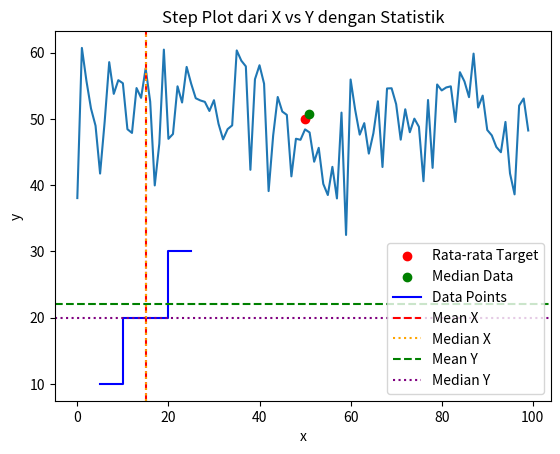

Recreate this plot in Python.
import numpy as np #import library numpy dan disingkat np untuk pemanggilannya
import pandas as pd #import library pandas dan disingkat pd untuk pemanggilannya
import matplotlib.pyplot as plt #import matplotlib.pyplot dan disingkat plt untuk pemanggilannya

mean = 50 #membuat variabel mean dengan isi 50
standar_deviasi = 5 #membuat variabel standar_deviasi dengan isi 5
nilai = np.random.normal(mean, standar_deviasi, 100) #membuat nilai acak menggunakan numpy sebanyak 100 angka acak

np_mean = np.mean(nilai) #menghitung rata-rata dari data acak yang dihasilkan
np_median = np.median(nilai) #menghitung median dari data acak yang dihasikan
np_std = np.std(nilai) #menghitung standar deviasi dari data acak yang dihasilkan

data = {'x': [5, 10, 15, 20, 25], 
        'y': [10, 20, 20, 30, 30]} #membuat variabel data yang berisi yang berisi dua list yaitu x dan y

df = pd.DataFrame(data) #membuat variabel data menjadi DataFrame menggunakan pandas

mean_x = df['x'].mean() #menghitung rata-rata dari kolom 'x' dalam DataFrame
median_x = df['x'].median() #menghitung median dari kolom 'x' dalam DataFrame
modus_x = df['x'].mode()[0] #menghitung modus dari kolom 'x' dalam DataFrame
                        #`mode()` mengembalikan Series, jadi kita mengambil nilai pertama dengan `[0]`

mean_y = df['y'].mean()# menghitung rata-rata dari kolom 'y' dalam DataFram
median_y = df['y'].median() #menghitung median dari kolom 'y' dalam DataFrame
modus_y = df['y'].mode()[0] #menghitung modus dari kolom 'y' dalam DataFrame
                        #`mode()` mengembalikan Series, jadi kita mengambil nilai pertama dengan `[0]`

print("Random Data : ", nilai) #mencetak data acak yang dihasilkan
print("Rata-Rata", np_mean) #mencetak rata-rata dari data acak
print("Standar Deviasi : ", np_std) #mencetak standar deviasi dari data acak
print("Median : ", np_median, '\n') #mencetak median dari data acak

print("Kolom X : ") #mencetak label untuk statistik kolom 'x'
print(f"Mean dari kolom x : {mean_x}") #mencetak rata-rata dari kolom 'x'
print(f"Median dari kolom x: {median_x}") #mencetak median dari kolom 'x'
print(f"Modus dari kolom x : {modus_x}\n") #mencetak modus dari kolom 'x'

print("Kolom Y : ") #mencetak label untuk statistik kolom 'y'
print(f"Mean dari kolom 'y': {mean_y}") #mencetak rata-rata dari kolom 'y'
print(f"Median dari kolom 'y': {median_y}") #mencetak median dari kolom 'y'
print(f"Modus dari kolom y : {modus_y}") #mencetak modus dari kolom 'y'

plt.plot(nilai) #membuat grafik garis dari data acak yang dihasilkan
plt.scatter([mean], [np_mean], label = "Rata-rata Target", color = "red") #menambahkan titik scatter berwartna merah untuk menandai rata-rata target
plt.scatter([np_median], [np_median], label = "Median Data", color = "green") #menambahkan titik scatter berwartna hijau untuk menandai median data
plt.title('Data Distribusi Normal') #menambahkan judul grafik ke 1
plt.xlabel('Ideks') #menambahkan label sumbu x
plt.ylabel('Nilai') #menambahkan label sumbu y
plt.legend() #menambahkan kotak kecil ke grafik ke 1
plt.show() #menampilkan grafik pertama

plt.step(df['x'], df['y'], where='post', color = 'blue', label = 'Data Points') #membuat step plot dari data x dan y
plt.axvline(x = mean_x, color = 'red', linestyle = '--', label = 'Mean X') #menambahkan garis vertikal berwarna merah untuk menandai rata-rata kolom x
plt.axvline(x = median_x, color = 'orange', linestyle = ':', label = 'Median X') #menambahkan garis vertikal berwarna oren untuk menandai median kolomx
plt.axhline(y = mean_y, color = 'green', linestyle = '--', label = 'Mean Y') #menambahkan garis horizontal berwarna hijau untuk menandai rata-rata kolom y
plt.axhline(y = median_y, color = 'purple', linestyle = ':', label = 'Median Y') #menambahkan garis horizontal berwarna ungu untuk menandai median y
plt.title('Step Plot dari X vs Y dengan Statistik') #menambahkan judul gratik ke 2
plt.xlabel('x') #menambahkan label pada sumbu x
plt.ylabel('y') #menambahkan label pada sumbu
plt.legend() #menambahkan kotak kecil ke grafik ke 2
plt.show() #menampilkan grafik kedua